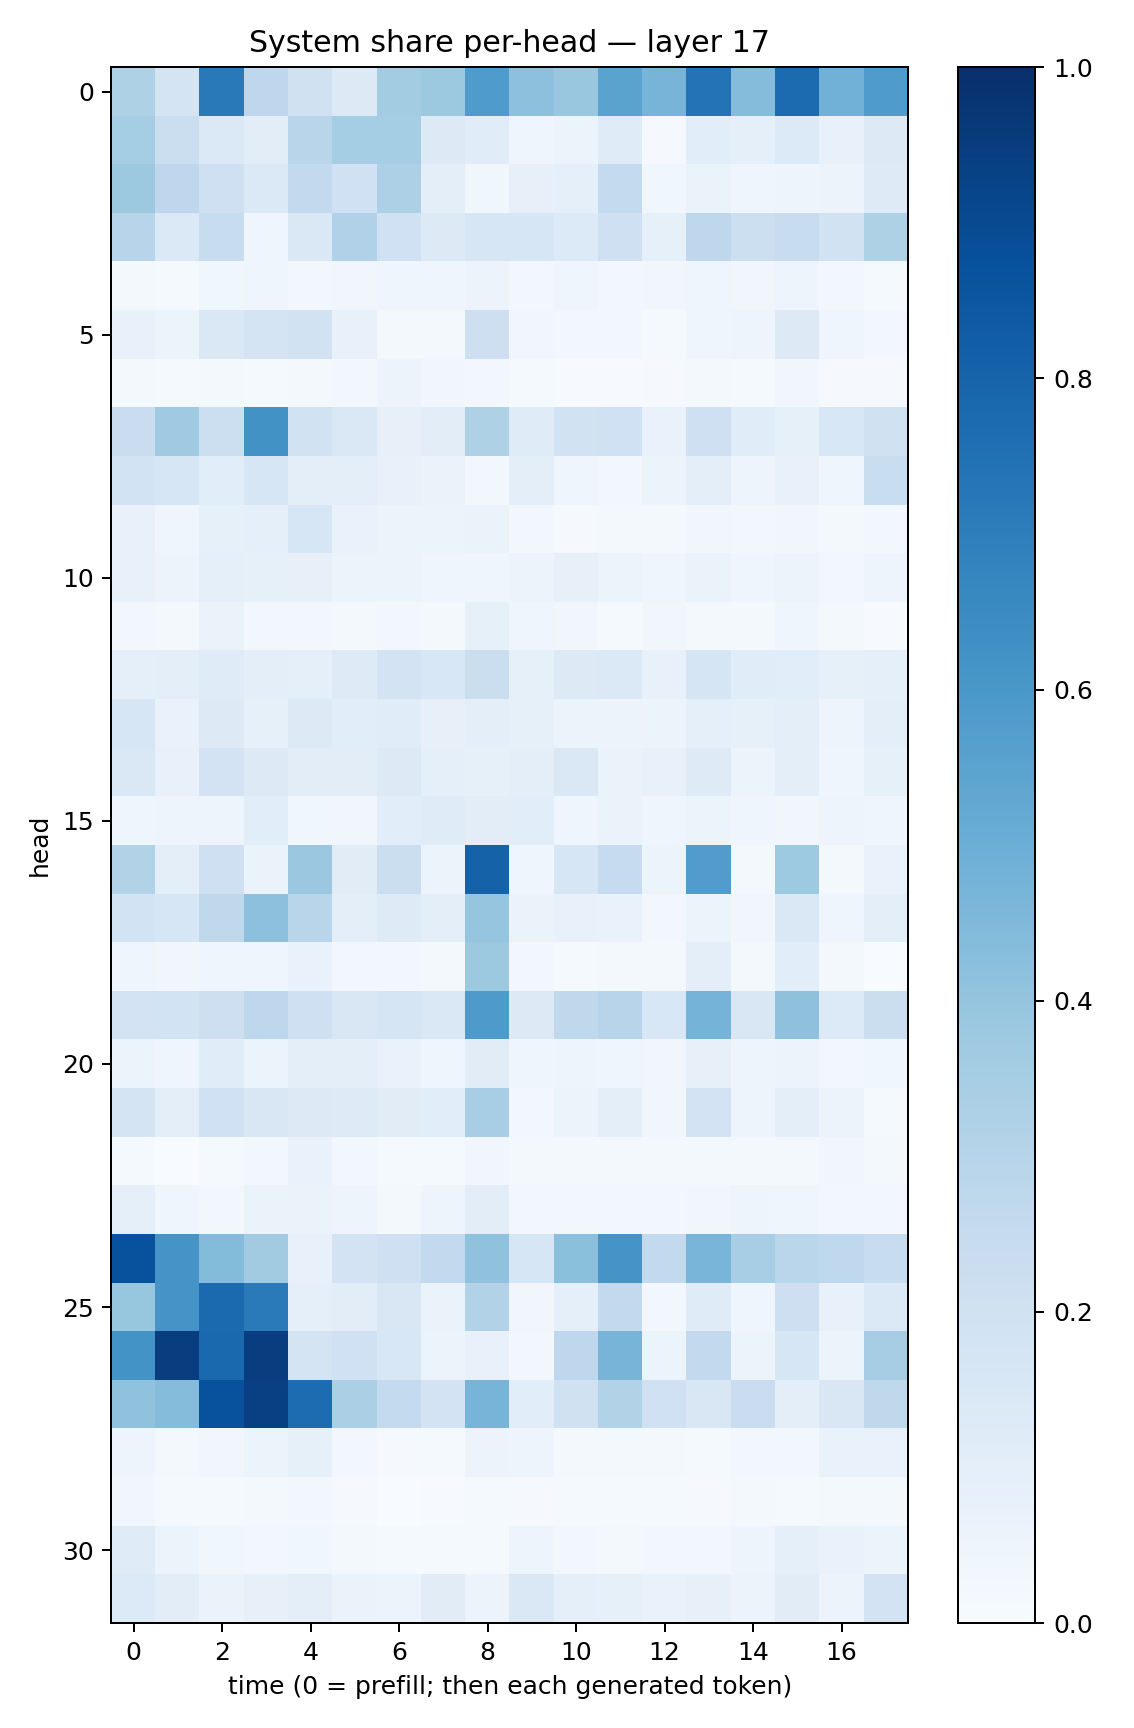

The data file committed next to this chart (first rows):
0.32141846, 0.17672072, 0.7171318, 0.27482757, 0.19749431, 0.1288531, 0.35841694, 0.37883338, 0.5851282, 0.4159136, 0.38736755, 0.5482121, 0.46977645, 0.7391713, 0.4349846, 0.76967376, 0.48201594, 0.5831088
0.3554, 0.2219, 0.137, 0.1019, 0.2904, 0.3528, 0.3522, 0.1303, 0.1161, 0.04283, 0.06182, 0.1193, 0.01036, 0.107, 0.08895, 0.1366, 0.07108, 0.1311
0.3758, 0.2764, 0.2095, 0.1396, 0.2599, 0.2021, 0.3265, 0.09764, 0.03615, 0.07835, 0.09197, 0.257, 0.03751, 0.06448, 0.04319, 0.04781, 0.05858, 0.1217
0.2942, 0.1396, 0.2363, 0.04024, 0.1421, 0.3197, 0.2026, 0.132, 0.1636, 0.1583, 0.136, 0.2089, 0.08544, 0.2735, 0.2154, 0.2388, 0.1939, 0.324
0.02264, 0.01186, 0.0363, 0.03911, 0.02556, 0.03354, 0.04274, 0.04347, 0.0579, 0.03106, 0.0448, 0.02989, 0.03214, 0.04671, 0.03448, 0.04925, 0.03059, 0.01541
0.07333, 0.05189, 0.1455, 0.1784, 0.1924, 0.07317, 0.01969, 0.01623, 0.2131, 0.03151, 0.02607, 0.02514, 0.01423, 0.04088, 0.05014, 0.1319, 0.04654, 0.02762
0.02262, 0.01423, 0.02305, 0.01235, 0.01599, 0.02402, 0.05563, 0.03421, 0.02874, 0.01397, 0.006892, 0.006992, 0.008859, 0.02023, 0.01368, 0.03388, 0.009418, 0.009264
0.23, 0.3698, 0.2152, 0.6234, 0.1876, 0.1466, 0.07966, 0.1041, 0.3226, 0.1193, 0.189, 0.2008, 0.06763, 0.2058, 0.1169, 0.08339, 0.1554, 0.197
0.184, 0.1582, 0.1084, 0.1614, 0.1016, 0.09607, 0.07582, 0.06529, 0.02975, 0.1002, 0.04464, 0.02817, 0.05937, 0.09656, 0.04785, 0.0776, 0.04613, 0.2317
0.0724, 0.04036, 0.08367, 0.08957, 0.1627, 0.06837, 0.05323, 0.05332, 0.06475, 0.02794, 0.01077, 0.02116, 0.01881, 0.03211, 0.0235, 0.03443, 0.01591, 0.02964
0.07688, 0.05809, 0.08957, 0.08492, 0.07972, 0.05096, 0.05999, 0.0448, 0.04062, 0.05798, 0.08037, 0.05903, 0.04013, 0.06338, 0.04564, 0.05704, 0.02569, 0.0483
0.02709, 0.016, 0.06456, 0.02949, 0.02602, 0.02061, 0.02379, 0.01832, 0.08524, 0.04077, 0.0328, 0.01504, 0.03394, 0.02222, 0.02018, 0.04045, 0.0194, 0.006038
0.09282, 0.09467, 0.1194, 0.09586, 0.09167, 0.1249, 0.1799, 0.1529, 0.2188, 0.08222, 0.1312, 0.1378, 0.07753, 0.1706, 0.1171, 0.108, 0.08239, 0.09368
0.1577, 0.06756, 0.1305, 0.08463, 0.1312, 0.1069, 0.1161, 0.08109, 0.09669, 0.08228, 0.05866, 0.05855, 0.0508, 0.0886, 0.08225, 0.1013, 0.04796, 0.09611
0.1441, 0.07646, 0.1803, 0.1313, 0.1038, 0.1018, 0.1268, 0.09323, 0.08434, 0.09873, 0.1456, 0.06606, 0.07087, 0.124, 0.05309, 0.09713, 0.04494, 0.08508
0.04175, 0.05047, 0.04978, 0.1074, 0.03666, 0.03299, 0.106, 0.1197, 0.1028, 0.1087, 0.04382, 0.06336, 0.04243, 0.05425, 0.03933, 0.03513, 0.05022, 0.04265
0.3148, 0.09464, 0.2067, 0.06611, 0.3791, 0.1124, 0.2192, 0.06219, 0.8055, 0.04047, 0.1579, 0.2493, 0.05126, 0.5752, 0.01946, 0.3718, 0.01993, 0.06979
0.1867, 0.1593, 0.2706, 0.4158, 0.2923, 0.09466, 0.1227, 0.09806, 0.3967, 0.06348, 0.07071, 0.06933, 0.02803, 0.05316, 0.03132, 0.1443, 0.04422, 0.09638
0.04493, 0.03432, 0.03996, 0.0409, 0.07012, 0.02509, 0.02639, 0.02181, 0.3756, 0.03047, 0.01246, 0.0174, 0.0202, 0.09766, 0.0188, 0.1057, 0.0183, 0.002828
0.1824, 0.1861, 0.2126, 0.2768, 0.2072, 0.1523, 0.1691, 0.1472, 0.5883, 0.1262, 0.2705, 0.2935, 0.1555, 0.4737, 0.1486, 0.4116, 0.1334, 0.2224
0.05959, 0.04521, 0.1164, 0.05922, 0.09532, 0.09833, 0.06646, 0.04029, 0.1122, 0.04189, 0.04689, 0.04221, 0.03446, 0.08075, 0.04928, 0.05832, 0.03108, 0.03604
0.1749, 0.1007, 0.1997, 0.1514, 0.1267, 0.1241, 0.1114, 0.1069, 0.3451, 0.02947, 0.0534, 0.09897, 0.03233, 0.1819, 0.04891, 0.09801, 0.0618, 0.01437
0.01283, 0.002166, 0.01315, 0.0289, 0.06648, 0.02658, 0.01267, 0.0132, 0.03183, 0.01619, 0.01933, 0.02199, 0.02016, 0.01841, 0.0172, 0.023, 0.03264, 0.02021
0.08707, 0.04516, 0.02986, 0.0637, 0.0642, 0.04881, 0.02277, 0.04794, 0.1039, 0.03044, 0.02955, 0.03003, 0.02402, 0.03198, 0.04853, 0.043, 0.0308, 0.0244
0.8737, 0.6115, 0.4389, 0.36, 0.07713, 0.1811, 0.2066, 0.2597, 0.4097, 0.1601, 0.4209, 0.6104, 0.261, 0.4664, 0.3455, 0.288, 0.2687, 0.2382
0.3939, 0.6108, 0.7761, 0.7128, 0.0905, 0.1016, 0.1498, 0.0649, 0.3125, 0.03132, 0.09251, 0.2617, 0.02974, 0.1182, 0.04403, 0.2144, 0.07674, 0.1394
0.6184, 0.9434, 0.7788, 0.9417, 0.1723, 0.2024, 0.1529, 0.05368, 0.0717, 0.03117, 0.2764, 0.4722, 0.06224, 0.2595, 0.06053, 0.1605, 0.05223, 0.351
0.4065, 0.4359, 0.874, 0.9337, 0.768, 0.334, 0.2546, 0.183, 0.4719, 0.1065, 0.1958, 0.3112, 0.1993, 0.1485, 0.2304, 0.09401, 0.149, 0.2705
0.04846, 0.02192, 0.03247, 0.05294, 0.08495, 0.02636, 0.009314, 0.014, 0.05852, 0.04874, 0.02166, 0.0157, 0.0203, 0.0146, 0.0268, 0.02377, 0.06935, 0.06774
0.03264, 0.01459, 0.01189, 0.01806, 0.02557, 0.0116, 0.003888, 0.005954, 0.01554, 0.01075, 0.01321, 0.01238, 0.01502, 0.009234, 0.01976, 0.01413, 0.01828, 0.016
0.1187, 0.06108, 0.03748, 0.02463, 0.03649, 0.02007, 0.01285, 0.01393, 0.01237, 0.05078, 0.02917, 0.01658, 0.02618, 0.0301, 0.04934, 0.08748, 0.07017, 0.05394
0.1346, 0.1046, 0.0636, 0.08096, 0.09733, 0.0638, 0.05864, 0.1106, 0.05484, 0.143, 0.09311, 0.08248, 0.0667, 0.07998, 0.0555, 0.1103, 0.05614, 0.1823
